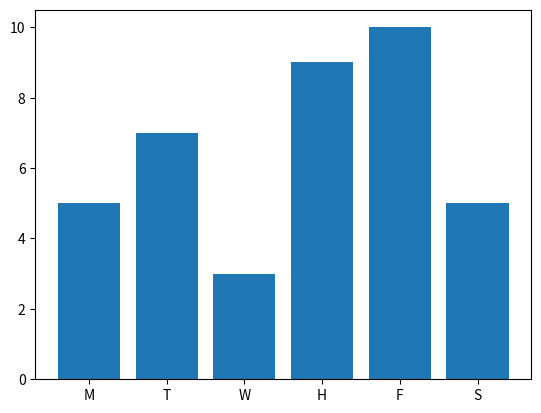

Write the Python code that produced this figure.
import matplotlib.pyplot as plt
#list of values X axis
x=['M','T','W','H','F','S']
y=[5,7,3,9,10,5]
plt.bar(x,y)
plt.show()